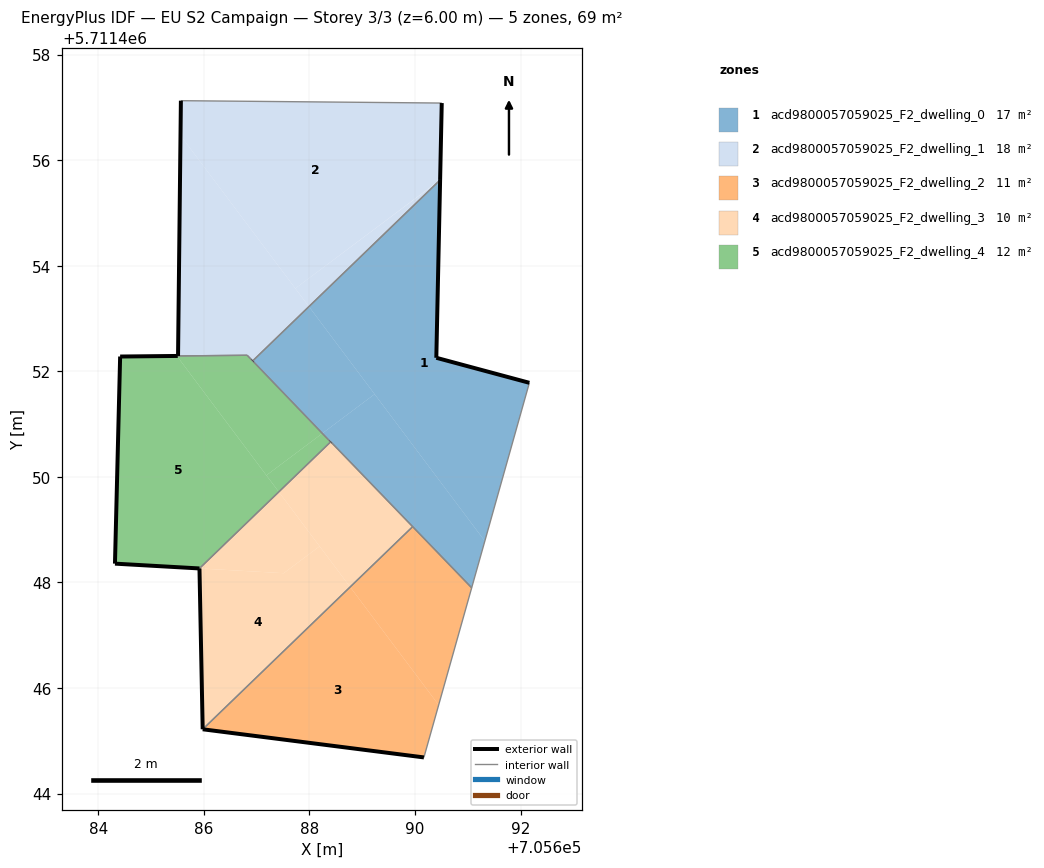
=== STOREY PLAN SPEC (per zone: floor XY polygon, exterior-wall plan segments, windows/doors) ===
zone 1: acd9800057059025_F2_dwelling_0  (17.1 m²)
  floor: (705691.32, 5711448.78) (705692.17, 5711451.78) (705690.40, 5711452.25) (705690.48, 5711455.62) (705687.99, 5711453.22)
  floor: (705691.07, 5711447.90) (705691.32, 5711448.78) (705689.23, 5711451.57) (705688.25, 5711450.83)
  floor: (705691.32, 5711448.78) (705687.99, 5711453.22) (705690.48, 5711455.62) (705686.93, 5711452.19) (705688.25, 5711450.83) (705689.23, 5711451.57)
  exterior wall: (705690.48, 5711455.62) – (705690.40, 5711452.25)  [3.4 m]
  exterior wall: (705690.40, 5711452.25) – (705692.17, 5711451.78)  [1.8 m]
  interior walls: 6
zone 2: acd9800057059025_F2_dwelling_1  (18.0 m²)
  floor: (705690.48, 5711455.63) (705690.51, 5711457.08) (705685.56, 5711457.13) (705685.56, 5711456.47) (705687.73, 5711453.57)
  floor: (705687.99, 5711453.23) (705685.56, 5711456.47) (705685.51, 5711452.29) (705686.82, 5711452.30) (705686.92, 5711452.20)
  floor: (705690.48, 5711455.62) (705687.73, 5711453.57) (705687.99, 5711453.23)
  exterior wall: (705690.51, 5711457.08) – (705690.48, 5711455.62)  [1.5 m]
  exterior wall: (705685.51, 5711452.29) – (705685.56, 5711457.13)  [4.8 m]
  exterior wall: (705686.93, 5711452.20) – (705686.92, 5711452.20)  [0.0 m]
  interior walls: 4
zone 3: acd9800057059025_F2_dwelling_2  (11.4 m²)
  floor: (705690.17, 5711444.68) (705690.45, 5711445.68) (705688.77, 5711447.91) (705685.98, 5711445.22)
  floor: (705690.45, 5711445.68) (705691.07, 5711447.90) (705689.96, 5711449.06) (705688.77, 5711447.91)
  exterior wall: (705690.17, 5711444.68) – (705685.98, 5711445.22)  [4.2 m]
  interior walls: 3
zone 4: acd9800057059025_F2_dwelling_3  (10.0 m²)
  floor: (705688.77, 5711447.91) (705688.19, 5711448.68) (705687.51, 5711448.17) (705685.92, 5711448.26) (705685.98, 5711445.22)
  floor: (705688.19, 5711448.68) (705687.42, 5711449.71) (705685.92, 5711448.26) (705687.51, 5711448.17)
  floor: (705689.96, 5711449.06) (705688.40, 5711450.66) (705687.42, 5711449.71) (705688.77, 5711447.91)
  exterior wall: (705685.98, 5711445.22) – (705685.92, 5711448.26)  [3.0 m]
  exterior wall: (705688.40, 5711450.66) – (705688.40, 5711450.66)  [0.0 m]
  interior walls: 3
zone 5: acd9800057059025_F2_dwelling_4  (11.9 m²)
  floor: (705687.42, 5711449.71) (705685.49, 5711452.29) (705684.41, 5711452.28) (705684.32, 5711448.36) (705685.92, 5711448.26)
  floor: (705688.24, 5711450.82) (705686.93, 5711452.20) (705686.82, 5711452.30) (705685.49, 5711452.29) (705687.19, 5711450.03)
  floor: (705688.40, 5711450.66) (705688.24, 5711450.82) (705687.19, 5711450.03) (705687.42, 5711449.71)
  exterior wall: (705685.92, 5711448.26) – (705684.32, 5711448.36)  [1.6 m]
  exterior wall: (705684.32, 5711448.36) – (705684.41, 5711452.28)  [3.9 m]
  exterior wall: (705684.41, 5711452.28) – (705685.51, 5711452.29)  [1.1 m]
  exterior wall: (705685.51, 5711452.29) – (705685.51, 5711452.29)  [0.0 m]
  interior walls: 5

=== DERIVED (storey summary) ===
Building: EU S2 Campaign
Storey: 3 of 3  (floor level z = 6.00 m)
Storey gross floor area: 68.5 m²
Zones on this storey: 5
  - acd9800057059025_F2_dwelling_0: floor 17.1 m²; exterior wall 5.2 m (15.6 m²); WWR 0.0%
  - acd9800057059025_F2_dwelling_1: floor 18.0 m²; exterior wall 6.3 m (18.9 m²); WWR 0.0%
  - acd9800057059025_F2_dwelling_2: floor 11.4 m²; exterior wall 4.2 m (12.7 m²); WWR 0.0%
  - acd9800057059025_F2_dwelling_3: floor 10.0 m²; exterior wall 3.1 m (9.2 m²); WWR 0.0%
  - acd9800057059025_F2_dwelling_4: floor 11.9 m²; exterior wall 6.6 m (19.9 m²); WWR 0.0%
Zone adjacency (shared interzone walls):
  - acd9800057059025_F2_dwelling_0 ↔ acd9800057059025_F2_dwelling_1
  - acd9800057059025_F2_dwelling_0 ↔ acd9800057059025_F2_dwelling_2
  - acd9800057059025_F2_dwelling_0 ↔ acd9800057059025_F2_dwelling_3
  - acd9800057059025_F2_dwelling_0 ↔ acd9800057059025_F2_dwelling_4
  - acd9800057059025_F2_dwelling_1 ↔ acd9800057059025_F2_dwelling_4
  - acd9800057059025_F2_dwelling_2 ↔ acd9800057059025_F2_dwelling_3
  - acd9800057059025_F2_dwelling_3 ↔ acd9800057059025_F2_dwelling_4